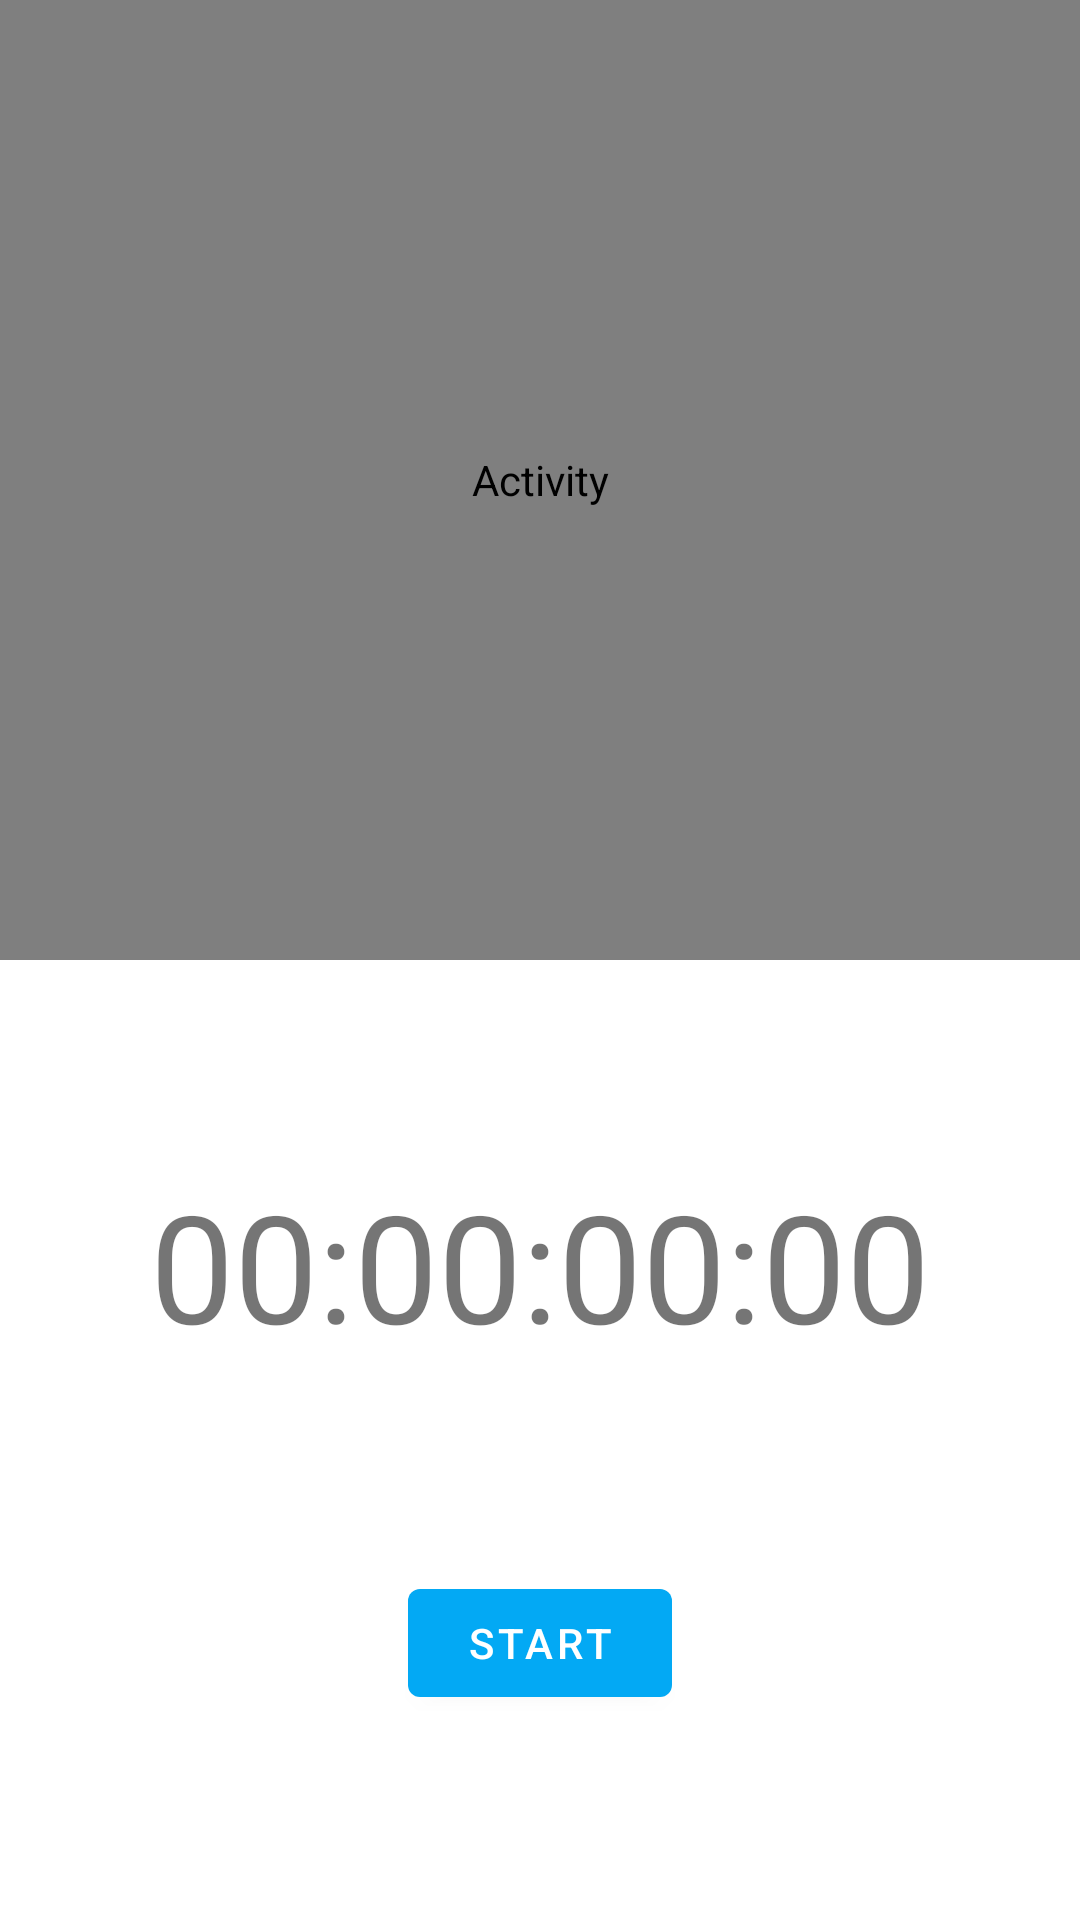

Android layout source for this screen:
<!-- AndroidManifest.xml: application theme Theme.ActiveDiet -->
<!-- res/layout/fragment_tracking.xml -->
<?xml version="1.0" encoding="utf-8"?>
<androidx.constraintlayout.widget.ConstraintLayout xmlns:android="http://schemas.android.com/apk/res/android"
    xmlns:app="http://schemas.android.com/apk/res-auto"
    xmlns:tools="http://schemas.android.com/tools"
    android:layout_width="match_parent"
    android:layout_height="match_parent">

    <androidx.constraintlayout.widget.ConstraintLayout
        android:id="@+id/innerLayout"
        android:layout_width="match_parent"
        android:layout_height="0dp"
        app:layout_constraintBottom_toBottomOf="parent"
        app:layout_constraintEnd_toEndOf="parent"
        app:layout_constraintHorizontal_bias="0.5"
        app:layout_constraintStart_toStartOf="parent"
        app:layout_constraintTop_toBottomOf="@+id/mapView">

        <com.google.android.material.textview.MaterialTextView
            android:id="@+id/timer"
            android:layout_width="wrap_content"
            android:layout_height="wrap_content"
            android:text="00:00:00:00"
            android:textSize="50sp"
            app:layout_constraintBottom_toTopOf="@+id/btnToggleRun"
            app:layout_constraintEnd_toEndOf="parent"
            app:layout_constraintHorizontal_bias="0.5"
            app:layout_constraintStart_toStartOf="parent"
            app:layout_constraintTop_toTopOf="parent" />

        <com.google.android.material.button.MaterialButton
            android:id="@+id/btnToggleRun"
            android:layout_width="wrap_content"
            android:layout_height="wrap_content"
            android:text="Start"
            app:layout_constraintBottom_toBottomOf="parent"
            app:layout_constraintEnd_toStartOf="@+id/btnFinishRun"
            app:layout_constraintHorizontal_bias="0.5"
            app:layout_constraintStart_toStartOf="parent"
            app:layout_constraintTop_toBottomOf="@+id/timer" />

        <com.google.android.material.button.MaterialButton
            android:id="@+id/btnFinishRun"
            android:layout_width="wrap_content"
            android:layout_height="wrap_content"
            android:text="Finish Run"
            android:visibility="gone"
            app:layout_constraintBottom_toBottomOf="parent"
            app:layout_constraintEnd_toEndOf="parent"
            app:layout_constraintHorizontal_bias="0.5"
            app:layout_constraintStart_toEndOf="@+id/btnToggleRun"
            app:layout_constraintTop_toBottomOf="@+id/timer" />


    </androidx.constraintlayout.widget.ConstraintLayout>

    <com.google.android.material.textview.MaterialTextView
        android:id="@+id/letsGo"
        android:layout_width="wrap_content"
        android:layout_height="wrap_content"
        android:text="Let's go!"
        android:textAlignment="center"
        android:textSize="50sp"
        android:visibility="gone"
        app:layout_constraintBottom_toTopOf="@+id/innerLayout"
        app:layout_constraintEnd_toEndOf="parent"
        app:layout_constraintHorizontal_bias="0.5"
        app:layout_constraintStart_toStartOf="parent"
        app:layout_constraintTop_toTopOf="parent" />

    <com.google.android.gms.maps.MapView
        android:id="@+id/mapView"
        android:layout_width="match_parent"
        android:layout_height="0dp"
        android:contentDescription="@string/activity"
        app:layout_constraintBottom_toTopOf="@+id/innerLayout"
        app:layout_constraintEnd_toEndOf="parent"
        app:layout_constraintHorizontal_bias="0.5"
        app:layout_constraintStart_toStartOf="parent"
        app:layout_constraintTop_toTopOf="parent" />

</androidx.constraintlayout.widget.ConstraintLayout>
<!-- resources referenced by this layout -->
<resources>
  <string name="activity">Activity</string>
  <style name="Theme.ActiveDiet" parent="Theme.MaterialComponents.DayNight.DarkActionBar">
          
          <item name="colorPrimary">@color/primaryColor</item>
          <item name="colorPrimaryVariant">@color/primaryLightColor</item>
          <item name="colorOnPrimary">@color/white</item>
          <item name="colorOnSecondary">@color/black</item>
          
          <item name="android:statusBarColor" tools:targetApi="l">?attr/colorPrimaryVariant</item>
          
      </style>
  <color name="primaryColor">#03A9F4</color>
  <color name="primaryLightColor">#00BCD4</color>
  <color name="white">#FFFFFFFF</color>
  <color name="black">#FF000000</color>
</resources>
